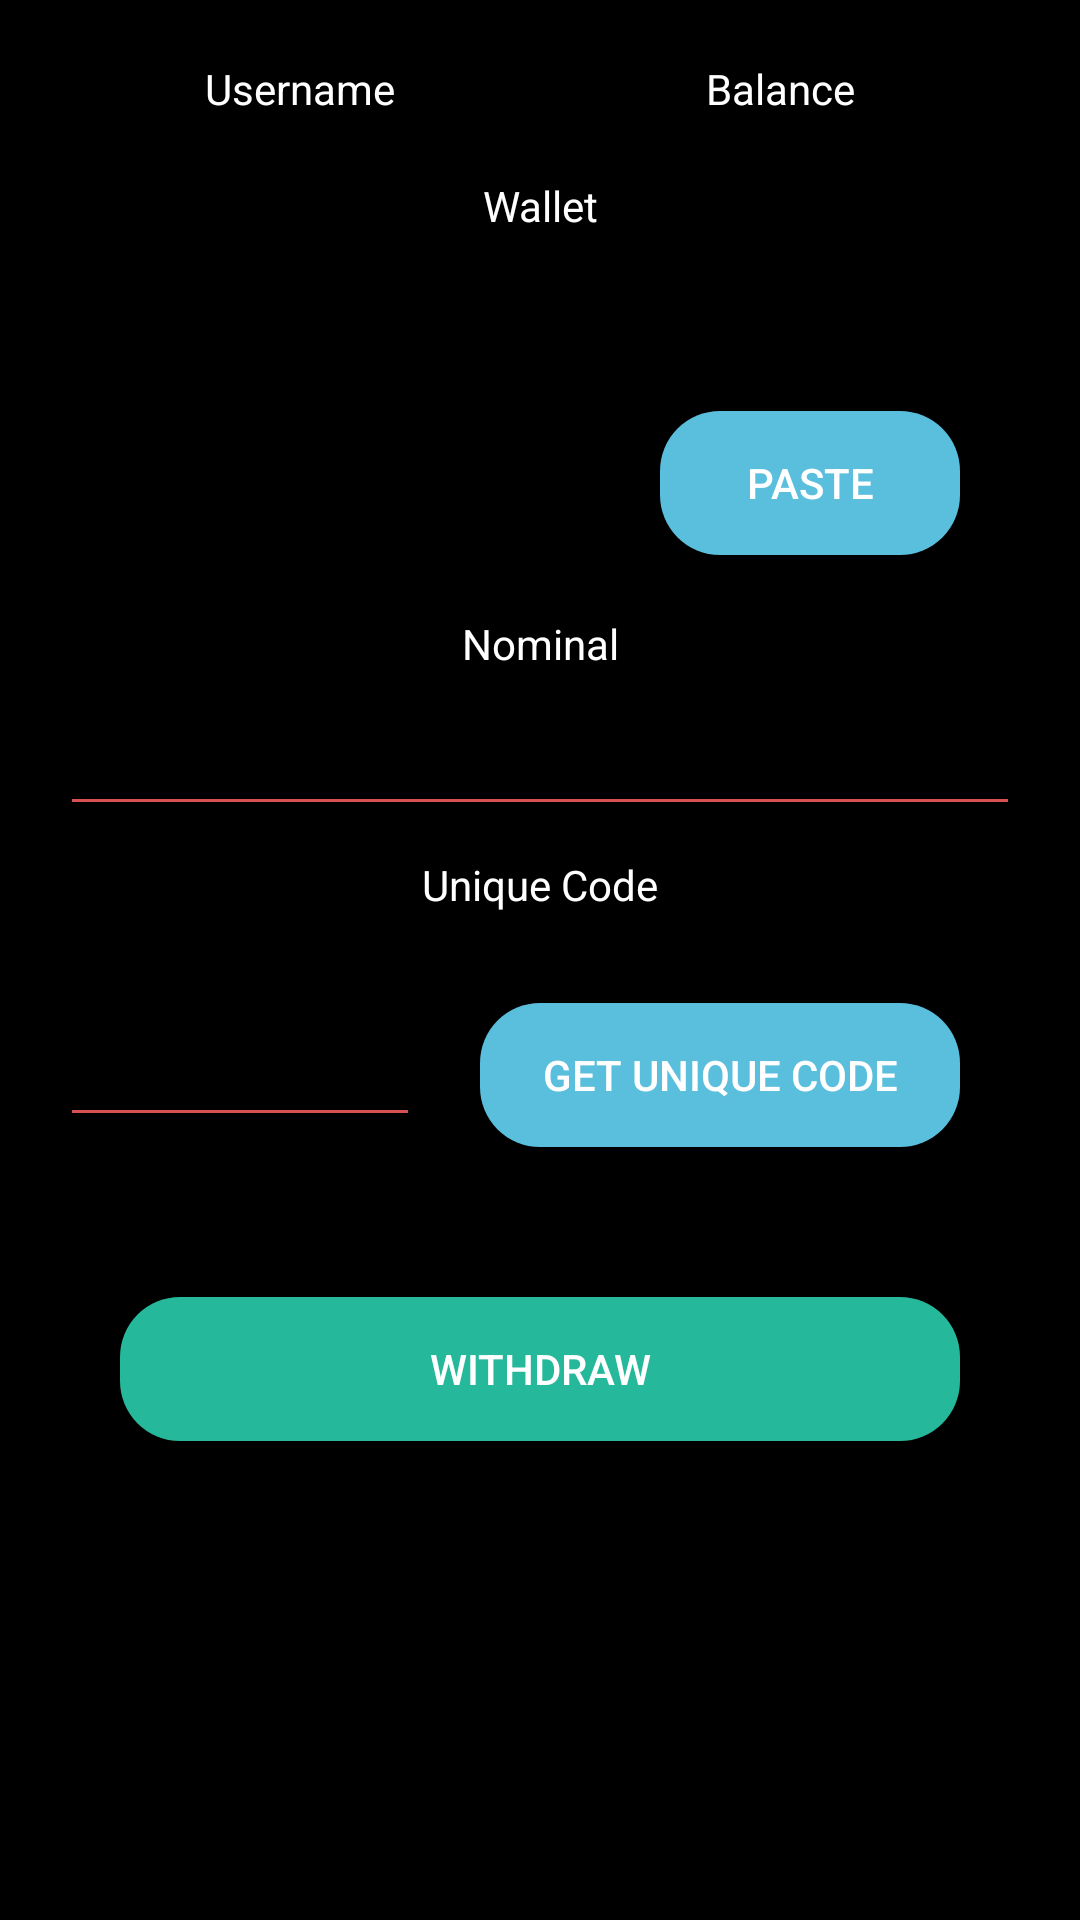

The Android layout XML behind this screen, and the referenced resources:
<!-- AndroidManifest.xml: application theme AppTheme -->
<!-- res/layout/activity_withdraw.xml -->
<?xml version="1.0" encoding="utf-8"?>
<ScrollView
        xmlns:android="http://schemas.android.com/apk/res/android"
        xmlns:tools="http://schemas.android.com/tools"
        xmlns:app="http://schemas.android.com/apk/res-auto"
        android:layout_width="match_parent"
        android:layout_height="match_parent"
        android:background="@color/Black"
        tools:context=".content.WithdrawActivity">

    <LinearLayout
            android:orientation="vertical"
            android:layout_width="match_parent"
            android:layout_margin="20dp"
            android:layout_height="wrap_content">

        <LinearLayout
                android:orientation="horizontal"
                android:layout_width="match_parent"
                android:layout_height="wrap_content">

            <TextView
                    android:id="@+id/usernameTextView"
                    android:text="@string/username"
                    android:layout_width="0dp"
                    android:layout_weight="1"
                    android:textAlignment="center"
                    android:textColor="@color/textPrimary"
                    android:layout_height="wrap_content"/>

            <TextView
                    android:id="@+id/balanceTextView"
                    android:text="@string/balance"
                    android:layout_width="0dp"
                    android:layout_weight="1"
                    android:textAlignment="center"
                    android:textColor="@color/textPrimary"
                    android:layout_height="wrap_content"/>

        </LinearLayout>

        <TextView
                android:layout_margin="20dp"
                android:textAlignment="center"
                android:textColor="@color/textPrimary"
                android:text="@string/wallet"
                android:layout_width="match_parent"
                android:layout_height="wrap_content"/>

        <TextView
                android:id="@+id/walletTextView"
                android:textAlignment="center"
                android:textColor="@color/textPrimary"
                android:layout_width="match_parent"
                android:layout_height="wrap_content"/>

        <Button
                android:text="@string/paste"
                android:layout_margin="20dp"
                android:layout_gravity="end"
                android:layout_width="100dp"
                android:layout_height="wrap_content"
                android:background="@drawable/button_info"
                android:textColor="@color/textPrimary"
                android:id="@+id/pasteButton"/>

        <TextView
                android:layout_width="match_parent"
                android:layout_height="wrap_content"
                android:text="@string/nominal"
                android:textAlignment="center"
                android:textColor="@color/textPrimary"/>

        <EditText
                android:layout_marginTop="10dp"
                android:layout_marginBottom="10dp"
                android:id="@+id/nominalEditText"
                android:layout_width="match_parent"
                android:layout_height="wrap_content"
                android:backgroundTint="@color/Danger"
                android:ems="10"
                android:minLines="100"
                android:importantForAutofill="no"
                android:inputType="numberDecimal"
                android:labelFor="@id/percentTextView"
                android:textAlignment="center"
                android:textColor="@color/textPrimary"
                android:textColorHint="@color/textSecondary"
                tools:ignore="LabelFor"/>

        <TextView
                android:layout_width="match_parent"
                android:layout_height="wrap_content"
                android:text="@string/unique_code"
                android:textAlignment="center"
                android:textColor="@color/textPrimary"/>

        <LinearLayout
                android:layout_marginTop="10dp"
                android:layout_marginBottom="10dp"
                android:gravity="center"
                android:orientation="horizontal"
                android:layout_width="match_parent"
                android:layout_height="wrap_content">

            <EditText
                    android:id="@+id/uniqueCodeEditText"
                    android:layout_width="0dp"
                    android:layout_weight="1"
                    android:layout_height="wrap_content"
                    android:backgroundTint="@color/Danger"
                    android:ems="10"
                    android:minLines="100"
                    android:importantForAutofill="no"
                    android:inputType="numberDecimal"
                    android:labelFor="@id/percentTextView"
                    android:textAlignment="center"
                    android:textColor="@color/textPrimary"
                    android:textColorHint="@color/textSecondary"
                    tools:ignore="LabelFor"/>

            <Button
                    android:text="@string/get_unique_code"
                    android:layout_margin="20dp"
                    android:layout_width="160dp"
                    android:layout_height="wrap_content"
                    android:background="@drawable/button_info"
                    android:textColor="@color/textPrimary"
                    android:id="@+id/codeButton"/>

        </LinearLayout>

        <Button
                android:text="@string/withdraw"
                android:layout_margin="20dp"
                android:layout_width="match_parent"
                android:layout_height="wrap_content"
                android:background="@drawable/button_success"
                android:textColor="@color/textPrimary"
                android:id="@+id/withdrawButton"/>

    </LinearLayout>

</ScrollView>
<!-- resources referenced by this layout -->
<resources>
  <color name="Black">#000</color>
  <color name="Danger">#D7524F</color>
  <color name="textPrimary">#FFFFFF</color>
  <color name="textSecondary">#B7929496</color>
  <!-- drawable button_info (drawable) -->
  <?xml version="1.0" encoding="utf-8"?>
  <selector xmlns:android="http://schemas.android.com/apk/res/android">
      <item android:state_pressed="true">
          <shape android:padding="10dp" android:shape="rectangle">
              <solid android:color="@color/InfoClick" />
              
              <corners android:radius="20dp"/>
          </shape>
      </item>
      <item android:state_focused="true">
          <shape android:padding="10dp" android:shape="rectangle">
              <solid android:color="@color/InfoClick" />
              
              <corners android:radius="20dp"/>
          </shape>
      </item>
      <item>
          <shape android:padding="10dp" android:shape="rectangle">
              <solid android:color="@color/Info" />
              
              <corners android:radius="20dp"/>
          </shape>
      </item>
  </selector>
  <!-- drawable button_success (drawable) -->
  <?xml version="1.0" encoding="utf-8"?>
  <selector xmlns:android="http://schemas.android.com/apk/res/android">
      <item android:state_pressed="true">
          <shape android:padding="10dp" android:shape="rectangle">
              <solid android:color="@color/SuccessClick" />
              
              <corners android:radius="20dp"/>
          </shape>
      </item>
      <item android:state_focused="true">
          <shape android:padding="10dp" android:shape="rectangle">
              <solid android:color="@color/SuccessClick" />
              
              <corners android:radius="20dp"/>
          </shape>
      </item>
      <item>
          <shape android:padding="10dp" android:shape="rectangle">
              <solid android:color="@color/Success" />
              
              <corners android:radius="20dp"/>
          </shape>
      </item>
  </selector>
  <string name="balance">Balance</string>
  <string name="get_unique_code">Get Unique Code</string>
  <string name="nominal">Nominal</string>
  <string name="paste">Paste</string>
  <string name="unique_code">Unique Code</string>
  <string name="username">Username</string>
  <string name="wallet">Wallet</string>
  <string name="withdraw">Withdraw</string>
  <style name="AppTheme" parent="Theme.AppCompat.Light.DarkActionBar">
          
          <item name="colorPrimary">@color/colorPrimary</item>
          <item name="colorPrimaryDark">@color/colorPrimaryDark</item>
          <item name="colorAccent">@color/colorAccent</item>
      </style>
  <color name="InfoClick">#3B7C91</color>
  <color name="Info">#5ABEDD</color>
  <color name="SuccessClick">#177260</color>
  <color name="Success">#26B89A</color>
  <color name="colorPrimary">#B60A0A</color>
  <color name="colorPrimaryDark">#750505</color>
  <color name="colorAccent">#F3F3F3</color>
</resources>
